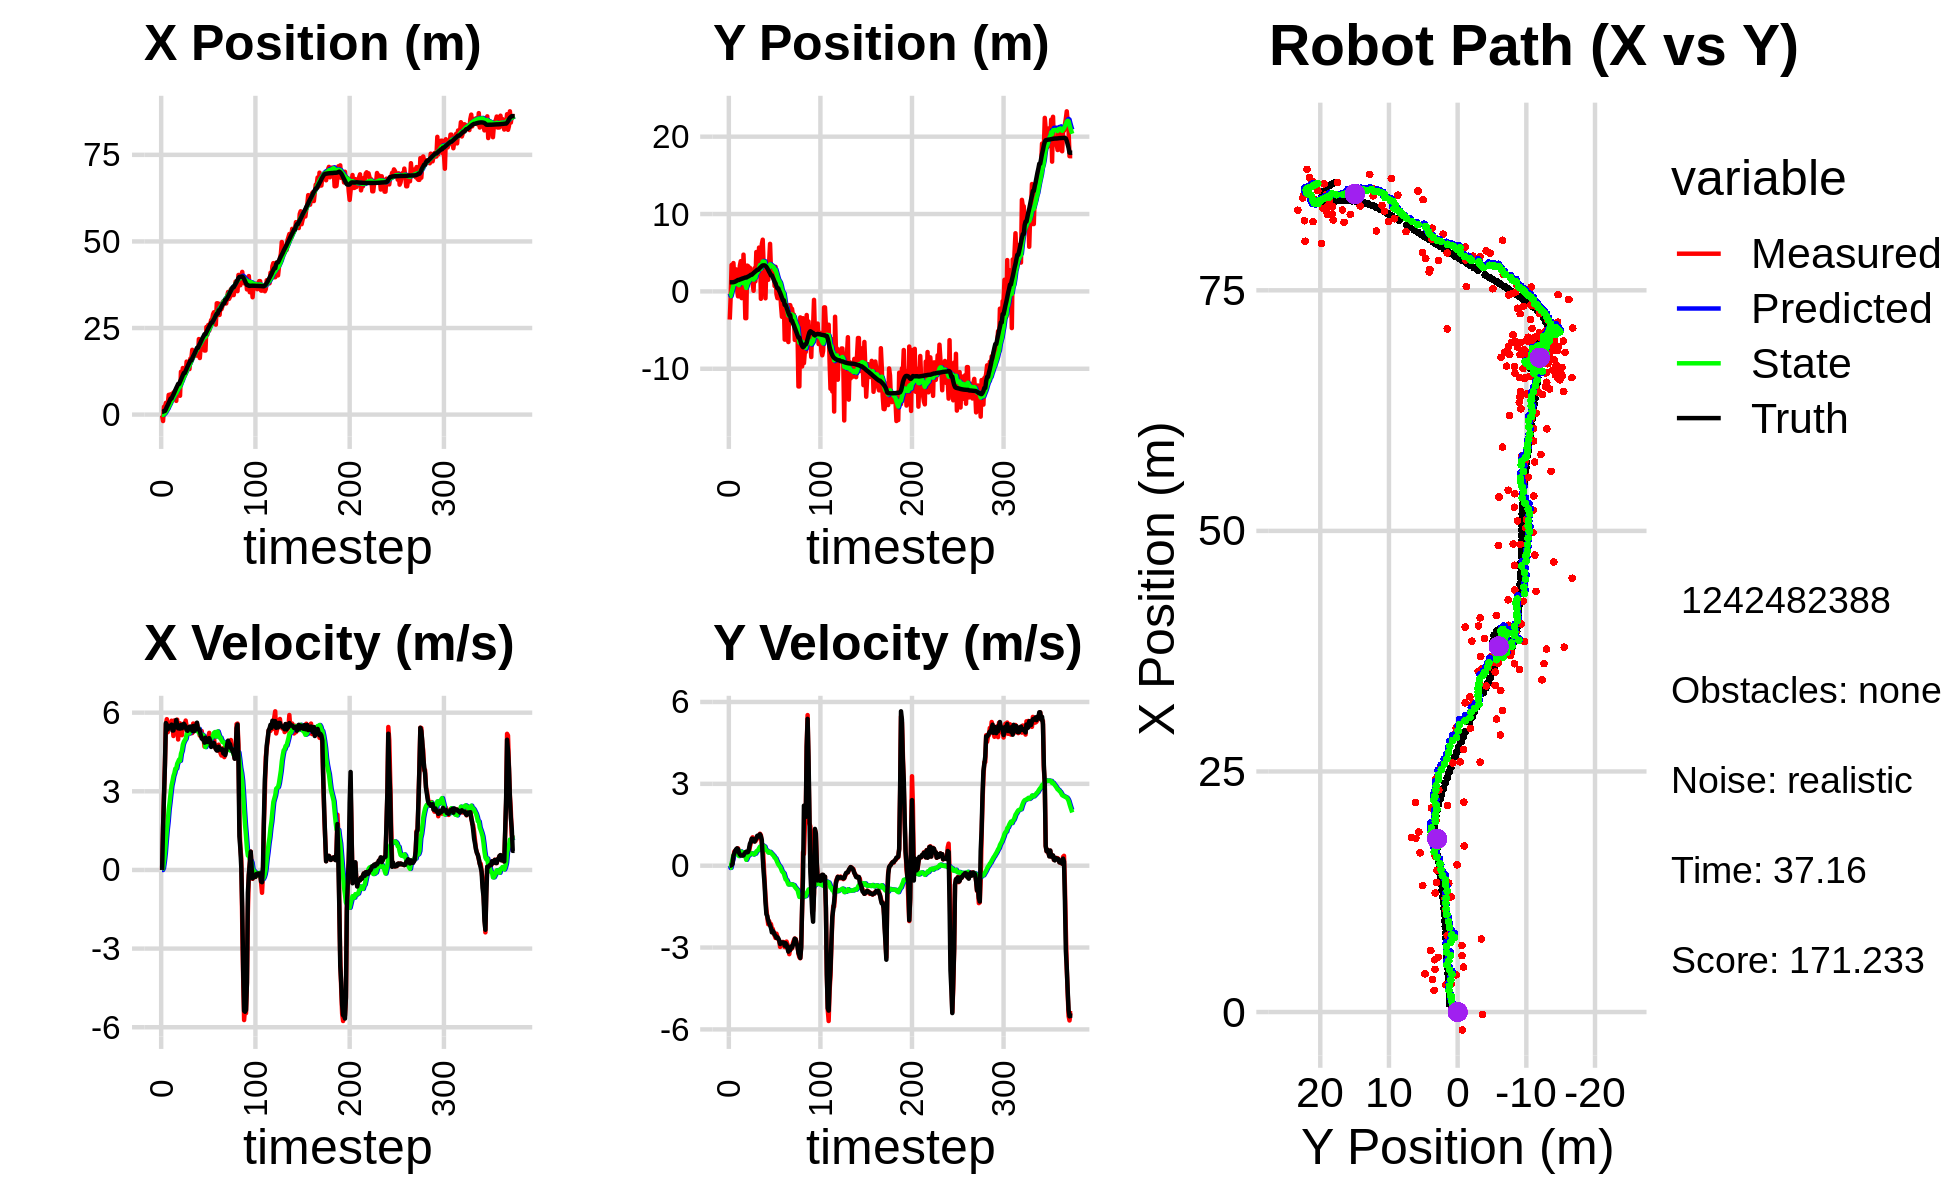

The file beside this chart, header and first rows:
-2.502841944700266996e-01, -3.639536261104856063e+00, 0.000000000000000000e+00, 0.000000000000000000e+00, 0.000000000000000000e+00, 0.000000000000000000e+00, 0.000000000000000000e+00, 0.000000000000000000e+00, -1.352518784766978087e-02, -2.794580271786793468e-01, 0.000000000000000000e+00, 0.000000000000000000e+00, 8.086936474874955039e-01, 1.179600835915014523e+00, 0.000000000000000000e+00, 0.000000000000000000e+00, 0.000000000000000000e+00, -4.387618100736290216e-04
-2.502841944700266996e-01, -3.639536261104856063e+00, 0.000000000000000000e+00, -0.000000000000000000e+00, -1.352518784766978087e-02, -2.794580271786793468e-01, 0.000000000000000000e+00, 0.000000000000000000e+00, -2.548292961246374083e-02, -5.869638233590306342e-01, -2.397837280336197717e-03, -8.345656131612887163e-02, 8.086936474874955039e-01, 1.179600835915014523e+00, 0.000000000000000000e+00, 0.000000000000000000e+00, 0.000000000000000000e+00, 1.264079328393563628e-04
-1.858227491068020987e+00, -6.906931571974704864e-01, 1.616999777101253866e+00, -8.175716415120913962e-04, -2.572271334049736069e-02, -5.953094794906435006e-01, -2.397837280336197717e-03, -8.345656131612887163e-02, -8.511901553820817867e-02, -6.019824445902886012e-01, 7.191403782244167042e-02, -7.786498374522513033e-02, 8.232772348552366282e-01, 1.179603082342804754e+00, 1.600000000000000089e+00, 2.000000000000000042e-03, 1.600000023841857910e+00, 5.056101945228874683e-04
2.248049498086669651e+00, 3.421221488009326794e+00, 2.905974606809731853e+00, 1.212423378989077941e-02, -7.792761175596400747e-02, -6.097689429648111004e-01, 7.191403782244167042e-02, -7.786498374522513033e-02, 1.191367277689395071e-01, -1.379052315310952403e-01, 3.284654405687613687e-01, 8.811433212208458210e-02, 1.059014082001296986e+00, 1.180795901854728491e+00, 2.799999999999999822e+00, 1.799999999999999864e-02, 2.799999952316284180e+00, -4.172150511294603348e-03
2.248049498086669651e+00, 3.421221488009326794e+00, 4.047045288340746616e+00, 8.790501361574187822e-02, 1.519832718258156412e-01, -1.290937983188867877e-01, 3.284654405687613687e-01, 8.811433212208458210e-02, 3.896458079386436735e-01, 3.074547486794927398e-01, 6.585967687046856422e-01, 2.331864556416738676e-01, 1.059014082001296986e+00, 1.180795901854728491e+00, 4.000000000000000000e+00, 6.099999999999999867e-02, 4.000000000000000000e+00, -2.171737328171730042e-02
3.385761141730984303e+00, 3.665690649920785305e+00, 5.553776590587612638e+00, 3.202137275073189127e-01, 4.555054848091122377e-01, 3.307733942436601460e-01, 6.585967687046856422e-01, 2.331864556416738676e-01, 8.095812472806652726e-01, 7.589946304901380447e-01, 1.116582252220048810e+00, 3.752561227085465245e-01, 1.577751874736507576e+00, 1.192085732332168968e+00, 5.600999999999999979e+00, 3.559999999999999831e-01, 5.612999916076660156e+00, -5.759317055344581604e-02
2.823650181157056682e+00, 1.711464988933669717e+00, 5.751786751040194545e+00, 5.172767847606670744e-01, 9.212394725026701314e-01, 7.965202427609927582e-01, 1.116582252220048810e+00, 3.752561227085465245e-01, 1.231091440366823164e+00, 9.214935108398152330e-01, 1.526139731528881827e+00, 4.198330081881133102e-01, 2.211785078286548689e+00, 1.226286459283345120e+00, 5.538000000000000256e+00, 4.490000000000000102e-01, 5.556000232696533203e+00, -8.969194442033767700e-02
2.926143526907468040e+00, 9.545092423652588032e-01, 5.253628927224234246e+00, 5.467245925569891307e-01, 1.383705413519711325e+00, 9.634768116586265307e-01, 1.526139731528881827e+00, 4.198330081881133102e-01, 1.648285384670209464e+00, 9.677437684180472122e-01, 1.859052219550250351e+00, 4.255386663099139932e-01, 2.743061781119393139e+00, 1.271525754540046460e+00, 5.358999999999999986e+00, 5.470000000000000417e-01, 5.387000083923339844e+00, -1.036928370594978333e-01
5.690414905585670979e+00, 2.847646011875598404e+00, 5.596775624570718755e+00, 5.824345258036746076e-01, 1.834190606625234476e+00, 1.010297635049038689e+00, 1.859052219550250351e+00, 4.255386663099139932e-01, 2.254344331478483898e+00, 1.259005949200797225e+00, 2.297795393220372517e+00, 5.023911295771184005e-01, 3.361370802387016798e+00, 1.334863677385743408e+00, 5.482999999999999652e+00, 6.049999999999999822e-01, 5.515999794006347656e+00, -1.036928370594978333e-01
3.857231557454801507e+00, 2.382332375310516892e-01, 5.545862772020257125e+00, 6.252723033314606660e-01, 2.484123870800521328e+00, 1.309245062158508999e+00, 2.297795393220372517e+00, 5.023911295771184005e-01, 2.733649331658595916e+00, 1.172592829450658014e+00, 2.588874138214080745e+00, 4.675021671839427184e-01, 3.990917920982884226e+00, 1.405137210520996494e+00, 5.469000000000000306e+00, 6.360000000000000098e-01, 5.506000041961669922e+00, -1.122716069221496582e-01
5.852822422971144078e+00, -6.305100782019199546e-01, 5.524627606119306478e+00, 6.349876937266866195e-01, 2.992536745480003813e+00, 1.219343046169052203e+00, 2.588874138214080745e+00, 4.675021671839427184e-01, 3.328381694877602381e+00, 9.811045790090978658e-01, 2.927498829329510777e+00, 4.070911378490017496e-01, 4.620041609210849387e+00, 1.477246299027181742e+00, 5.491999999999999993e+00, 6.039999999999999813e-01, 5.525000095367431641e+00, -1.144354864954948425e-01
5.852822422971144078e+00, -6.305100782019199546e-01, 5.693251813991474286e+00, 5.420730686102528395e-01, 3.621131577810553281e+00, 1.021813692793998030e+00, 2.927498829329510777e+00, 4.070911378490017496e-01, 3.911795712583440388e+00, 8.083329647303947318e-01, 3.223238563318624017e+00, 3.540720813090082464e-01, 4.620041609210849387e+00, 1.477246299027181742e+00, 5.543000000000000149e+00, 4.829999999999999849e-01, 5.564000129699707031e+00, -9.492709487676620483e-02
4.444068908653062699e+00, 3.295334890300937847e+00, 5.498843311519317822e+00, 4.218361799269928492e-01, 4.234119568915303056e+00, 8.437401728612955454e-01, 3.223238563318624017e+00, 3.540720813090082464e-01, 4.366826879549003948e+00, 1.170055154379658680e+00, 3.385886327371616211e+00, 4.385919744677522769e-01, 5.254101515079753426e+00, 1.538761808622129301e+00, 5.318999999999999950e+00, 4.079999999999999738e-01, 5.335000038146972656e+00, -7.656366378068923950e-02
6.389057934743424205e+00, 3.909058703770073251e+00, 5.108988977135201281e+00, 3.919290424022580654e-01, 4.705415512286165836e+00, 1.213914351826433924e+00, 3.385886327371616211e+00, 4.385919744677522769e-01, 4.909770959267547141e+00, 1.567897052302420491e+00, 3.582345782202045470e+00, 5.253097313708979810e-01, 5.771633863623313765e+00, 1.578775538865607508e+00, 5.322000000000000064e+00, 3.739999999999999991e-01, 5.335000038146972656e+00, -7.656366378068923950e-02
4.666304230772093220e+00, -8.676514483049314608e-01, 5.701617666907075943e+00, 3.908743077930865173e-01, 5.268005537487751688e+00, 1.620428025439510256e+00, 3.582345782202045470e+00, 5.253097313708979810e-01, 5.338228374229588624e+00, 1.288123142067771454e+00, 3.691109235419379075e+00, 4.429618899142308552e-01, 6.408972501763789964e+00, 1.621927514497674361e+00, 5.522000000000000242e+00, 3.770000000000000018e-01, 5.533999919891357422e+00, -6.844788789749145508e-02
6.914303660335741952e+00, -6.152048563954696236e-01, 5.419280359268658032e+00, 3.715186781920586379e-01, 5.707339297771526709e+00, 1.332419331059194523e+00, 3.691109235419379075e+00, 4.429618899142308552e-01, 5.881118477031615832e+00, 1.073926979702265250e+00, 3.862193000090767825e+00, 3.812114710623765168e-01, 7.048834562247566993e+00, 1.665340378555303369e+00, 5.450000000000000178e+00, 3.709999999999999964e-01, 5.462999820709228516e+00, -6.844788789749145508e-02
3.963186502964705316e+00, 4.752372099767369740e+00, 5.690276569960294850e+00, 3.807392027999917938e-01, 6.267337777040692615e+00, 1.112048126808502957e+00, 3.862193000090767825e+00, 3.812114710623765168e-01, 6.204303489240278857e+00, 1.590006261800825493e+00, 3.865566551455115185e+00, 4.903810056919766236e-01, 7.680132627876202989e+00, 1.707589700421718426e+00, 5.721000000000000085e+00, 3.790000000000000036e-01, 5.734000205993652344e+00, -6.681090593338012695e-02
7.976722553257379111e+00, 1.514532863345344094e+00, 5.734336563707013390e+00, 4.103486414005044769e-01, 6.590860144385790598e+00, 1.639044362370023045e+00, 3.865566551455115185e+00, 4.903810056919766236e-01, 6.784987166688226878e+00, 1.620259168147605733e+00, 4.052414969861256822e+00, 4.850384484066853630e-01, 8.224875211652301843e+00, 1.745643212786187615e+00, 5.528999999999999915e+00, 4.440000000000000058e-01, 5.546000003814697266e+00, -7.143814116716384888e-02
7.588295221919724831e+00, -3.462932333629092252e+00, 4.976319883839066982e+00, 4.430062595513475920e-01, 7.190228663674352205e+00, 1.668763012988274230e+00, 4.052414969861256822e+00, 4.850384484066853630e-01, 7.266313172394481157e+00, 9.960750505625094453e-01, 4.130218298915592001e+00, 3.380546414811828049e-01, 8.855023146217964936e+00, 1.798925175028573076e+00, 5.402000000000000135e+00, 4.809999999999999831e-01, 5.423999786376953125e+00, -8.878880739212036133e-02
7.588295221919724831e+00, -3.462932333629092252e+00, 5.491283547435121370e+00, 4.888498009111828524e-01, 7.679335002286040712e+00, 1.029880514710627804e+00, 4.130218298915592001e+00, 3.380546414811828049e-01, 7.744202656098607029e+00, 4.474793255197184738e-01, 4.210975491083741140e+00, 2.160951603209834704e-01, 8.855023146217964936e+00, 1.798925175028573076e+00, 5.399000000000000021e+00, 5.140000000000000124e-01, 5.423999786376953125e+00, -8.878880739212036133e-02
5.433027029525350216e+00, 3.336416139593826991e+00, 5.592457143340732628e+00, 5.026385675157152289e-01, 8.165300205206980522e+00, 4.690888415518168486e-01, 4.210975491083741140e+00, 2.160951603209834704e-01, 8.046831679245100233e+00, 8.511143583254241474e-01, 4.162810384496081539e+00, 2.991306185478611601e-01, 9.482651472269001403e+00, 1.859519019039267196e+00, 5.391000000000000014e+00, 4.879999999999999893e-01, 5.413000106811523438e+00, -8.963710069656372070e-02
1.236739039442560539e+01, 3.268980696226155391e+00, 5.413179963140246187e+00, 4.865255025901251695e-01, 8.463112717694707854e+00, 8.810274201802102967e-01, 4.162810384496081539e+00, 2.991306185478611601e-01, 8.801028094643179145e+00, 1.197068756355443409e+00, 4.432033307972397473e+00, 3.657369738008291460e-01, 1.010701441760205022e+01, 1.917301608777490562e+00, 5.532000000000000028e+00, 5.020000000000000018e-01, 5.554999828338623047e+00, -8.963710069656372070e-02
1.063443467825641520e+01, 1.775409175537415285e+00, 5.140756752436937305e+00, 5.100733959774184090e-01, 9.244231425440418093e+00, 1.233642453735526390e+00, 4.432033307972397473e+00, 3.657369738008291460e-01, 9.378323694561874646e+00, 1.307970933541238612e+00, 4.544030194426311731e+00, 3.821962636274064962e-01, 1.073964762676459550e+01, 1.977678193717099964e+00, 5.403999999999999915e+00, 6.199999999999999956e-01, 5.439000129699707031e+00, -9.889776259660720825e-02
1.344612669972237207e+01, 3.057017042930565420e+00, 5.497329392008592386e+00, 6.942977241779401121e-01, 9.832726714004506263e+00, 1.346190559903979178e+00, 4.544030194426311731e+00, 3.821962636274064962e-01, 1.013510174184705903e+01, 1.576454701046421158e+00, 4.779834200688769741e+00, 4.306434087529936727e-01, 1.136080241221097786e+01, 2.054243041982505069e+00, 5.451999999999999957e+00, 8.000000000000000444e-01, 5.510000228881835938e+00, -1.256321072578430176e-01
1.181704670187914985e+01, 1.816760077688714059e+00, 5.446369456874665893e+00, 8.349624311911563179e-01, 1.061308516191593654e+01, 1.619519041921720470e+00, 4.779834200688769741e+00, 4.306434087529936727e-01, 1.073196562680570487e+01, 1.655605233289507927e+00, 4.879781978478321847e+00, 4.417366722368787912e-01, 1.199197840694301220e+01, 2.149812890631054074e+00, 5.576999999999999957e+00, 8.699999999999999956e-01, 5.644999980926513672e+00, -1.521218568086624146e-01
1.181704670187914985e+01, 1.816760077688714059e+00, 5.504244057567468040e+00, 9.696498700735937115e-01, 1.121994382465353723e+01, 1.699778900513195801e+00, 4.879781978478321847e+00, 4.417366722368787912e-01, 1.129413342635713136e+01, 1.728389945106549419e+00, 4.947348689349806428e+00, 4.523587634883731723e-01, 1.199197840694301220e+01, 2.149812890631054074e+00, 5.525999999999999801e+00, 9.889999999999999902e-01, 5.613999843597412109e+00, -1.743748933076858521e-01
1.196026647118535990e+01, 9.723501945933255008e-01, 5.698864800100698957e+00, 1.040092089001767750e+00, 1.178886829529211155e+01, 1.773625821455386831e+00, 4.947348689349806428e+00, 4.523587634883731723e-01, 1.183979241333945964e+01, 1.684867438847562182e+00, 5.001830527829924655e+00, 4.414871394689179329e-01, 1.262978243860309568e+01, 2.260051204917608469e+00, 5.450000000000000178e+00, 9.859999999999999876e-01, 5.538000106811523438e+00, -1.805217862129211426e-01
1.529972410187736287e+01, 8.022661485112123070e-02, 5.474380054331679624e+00, 9.251310874877466395e-01, 1.233997546612245166e+01, 1.729016152794454086e+00, 5.001830527829924655e+00, 4.414871394689179329e-01, 1.257181237357496428e+01, 1.528284055387702178e+00, 5.175379320080902623e+00, 4.092989052966019559e-01, 1.325880694442464858e+01, 2.374479486182218935e+00, 5.336999999999999744e+00, 9.160000000000000364e-01, 5.414999961853027344e+00, -1.674111336469650269e-01
1.472967755788864608e+01, 2.996372832870073832e+00, 5.387610519154559796e+00, 9.104676564430390640e-01, 1.308935030558305534e+01, 1.569213945917362407e+00, 5.175379320080902623e+00, 4.092989052966019559e-01, 1.321527592168050802e+01, 1.765092337973894754e+00, 5.268471761470244985e+00, 4.489450430487115229e-01, 1.387406992899804337e+01, 2.478643252680120757e+00, 5.307999999999999829e+00, 8.820000000000000062e-01, 5.381000041961669922e+00, -1.674111336469650269e-01
1.339588820985562023e+01, 1.300814940167340561e+00, 5.375125084211674675e+00, 8.942203533406954952e-01, 1.374212309782753216e+01, 1.809986842278765939e+00, 5.268471761470244985e+00, 4.489450430487115229e-01, 1.372336651540892838e+01, 1.755069113701811512e+00, 5.258097723376672583e+00, 4.430710314560855068e-01, 1.448436236437767555e+01, 2.581020667822236270e+00, 5.368999999999999773e+00, 9.370000000000000551e-01, 5.449999809265136719e+00, -1.648529171943664551e-01
1.313364577292227153e+01, 5.088923170150101427e+00, 5.373442148335479729e+00, 9.512970428539589962e-01, 1.424917628774659484e+01, 1.799376216847420107e+00, 5.258097723376672583e+00, 4.430710314560855068e-01, 1.417694244546785676e+01, 2.233720680603013875e+00, 5.210718112451006689e+00, 5.230214904214961491e-01, 1.499979853635112370e+01, 2.672419741180836805e+00, 5.461999999999999744e+00, 9.989999999999999991e-01, 5.552999973297119141e+00, -1.752212643623352051e-01
1.616779750569503449e+01, 3.201142980530890192e+00, 5.211291651816635451e+00, 9.980369677932298123e-01, 1.469801425671295725e+01, 2.286022829645163679e+00, 5.210718112451006689e+00, 5.230214904214961491e-01, 1.480106807108414557e+01, 2.414311733265635418e+00, 5.282456183960769991e+00, 5.489253763772899974e-01, 1.562731432923046881e+01, 2.793712689096081725e+00, 5.471000000000000085e+00, 1.094000000000000083e+00, 5.578999996185302734e+00, -1.892230957746505737e-01
1.616779750569503449e+01, 3.201142980530890192e+00, 5.320166794965152768e+00, 1.081603068057164441e+00, 1.532931368948022310e+01, 2.469204270903364584e+00, 5.282456183960769991e+00, 5.489253763772899974e-01, 1.539003410485358003e+01, 2.575018306770562315e+00, 5.325658350340631841e+00, 5.710718021176627301e-01, 1.562731432923046881e+01, 2.793712689096081725e+00, 5.440000000000000391e+00, 1.108000000000000096e+00, 5.551000118255615234e+00, -2.005689889192581177e-01
1.870849299438067348e+01, 5.664888455950976898e+00, 5.221444135317281798e+00, 1.050142569974909401e+00, 1.592259993988764322e+01, 2.632125486982328511e+00, 5.325658350340631841e+00, 5.710718021176627301e-01, 1.611250999639486992e+01, 3.030889492024751330e+00, 5.455149702278859536e+00, 6.414580122208678459e-01, 1.625407099756456120e+01, 2.921147419762607278e+00, 5.307999999999999829e+00, 1.068000000000000060e+00, 5.414000034332275391e+00, -1.984733045101165771e-01
1.654447039948795606e+01, 5.473359420108407924e+00, 5.585781076775750975e+00, 1.169998391861552411e+00, 1.665802496662275445e+01, 3.095035293246838126e+00, 5.455149702278859536e+00, 6.414580122208678459e-01, 1.665680028090573828e+01, 3.410644460375046982e+00, 5.457595316337546798e+00, 6.975511925217555698e-01, 1.686856532144440379e+01, 3.045370890961262678e+00, 5.495000000000000107e+00, 1.149999999999999911e+00, 5.613999843597412109e+00, -2.064750641584396362e-01
1.725191828593744248e+01, -9.601343130801448522e-01, 5.364363399506135721e+00, 1.119823882172719109e+00, 1.720255981253949429e+01, 3.480399579627222462e+00, 5.457595316337546798e+00, 6.975511925217555698e-01, 1.720121379521769001e+01, 2.922551529384611158e+00, 5.454305025282289776e+00, 6.096435201920442637e-01, 1.739117693931305197e+01, 3.154494001368874034e+00, 5.291000000000000369e+00, 1.074999999999999956e+00, 5.399000167846679688e+00, -2.057970166206359863e-01
1.805143633146715842e+01, 6.100771977189586970e+00, 5.572941273756798708e+00, 7.853070175280171261e-01, 1.774664429774592023e+01, 2.983515881403815406e+00, 5.454305025282289776e+00, 6.096435201920442637e-01, 1.777412401375725182e+01, 3.384882476004027030e+00, 5.476413390011240168e+00, 6.756169581556740189e-01, 1.800264811498885820e+01, 3.278539492338117256e+00, 5.338000000000000078e+00, 9.409999999999999476e-01, 5.421000003814697266e+00, -1.399925351142883301e-01
1.813784459228046941e+01, 6.684628321980815358e+00, 5.357074023719086142e+00, 7.548882390084270533e-01, 1.832176535275837637e+01, 3.452444171819594398e+00, 5.476413390011240168e+00, 6.756169581556740189e-01, 1.830272314657806376e+01, 3.865975480625448490e+00, 5.460155513810808436e+00, 7.420983351156303920e-01, 1.862348055859978402e+01, 3.356863095577365286e+00, 5.511999999999999567e+00, 2.849999999999999756e-01, 5.519000053405761719e+00, -1.399925351142883301e-01
1.702650713949155659e+01, 3.368772524742795316e+00, 5.575791949180023188e+00, 1.160806348069722549e-01, 1.884873869795914558e+01, 3.940185314137011563e+00, 5.460155513810808436e+00, 7.420983351156303920e-01, 1.872696412217099038e+01, 3.854397898285772506e+00, 5.378390325858992682e+00, 7.242671721972000487e-01, 1.926143908500664992e+01, 3.366260841191930364e+00, 5.618000000000000327e+00, -2.399999999999999911e-01, 5.623000144958496094e+00, -2.081567421555519104e-02
1.702650713949155659e+01, 3.368772524742795316e+00, 5.450538517056045862e+00, -5.169659851625794111e-01, 1.926480315475689054e+01, 3.926824615505492666e+00, 5.378390325858992682e+00, 7.242671721972000487e-01, 1.911162374315997425e+01, 3.830286824840592352e+00, 5.273688827467095663e+00, 7.008390854743535847e-01, 1.926143908500664992e+01, 3.366260841191930364e+00, 5.363999999999999879e+00, -6.680000000000000382e-01, 5.406000137329101562e+00, 9.456388652324676514e-02
2.180916297434069762e+01, -8.920523384774808884e-01, 5.307038046509914508e+00, -1.125155208124430706e+00, 1.963899262590668471e+01, 3.900370733388027755e+00, 5.273688827467095663e+00, 7.008390854743535847e-01, 1.979283087442538402e+01, 3.254217892622329966e+00, 5.381513286587959577e+00, 5.889460387302544175e-01, 1.989066386255536401e+01, 3.298582866440535000e+00, 5.371999999999999886e+00, -1.328000000000000069e+00, 5.533999919891357422e+00, 2.089183330535888672e-01
1.633514046660409136e+01, 3.316679521935088193e+00, 5.124470196343408723e+00, -1.591779849727154694e+00, 2.033098220308417936e+01, 3.313112496495355330e+00, 5.381513286587959577e+00, 5.889460387302544175e-01, 2.003765010987219242e+01, 3.269643530431980860e+00, 5.171029097964582988e+00, 5.681409740027646427e-01, 2.040197062532784500e+01, 3.181293083903976360e+00, 5.296999999999999709e+00, -1.772999999999999909e+00, 5.585999965667724609e+00, 3.011742234230041504e-01
1.990989696981236179e+01, 3.145191146624040091e+00, 5.161298071661020614e+00, -1.894467684979574962e+00, 2.055475301966865231e+01, 3.326457627832257291e+00, 5.171029097964582988e+00, 5.681409740027646427e-01, 2.050905055026527180e+01, 3.254382499522390226e+00, 5.139001147008670500e+00, 5.415092919819516348e-01, 2.101230883611124156e+01, 2.989197685571164165e+00, 5.144000000000000128e+00, -1.850999999999999979e+00, 5.467000007629394531e+00, 3.517849147319793701e-01
2.146430479023797488e+01, 1.497491314610246205e+00, 5.300257579441194800e+00, -2.148075655279842344e+00, 2.102295066496613885e+01, 3.308533428720585423e+00, 5.139001147008670500e+00, 5.415092919819516348e-01, 2.106219380206717418e+01, 3.025910073620799778e+00, 5.170368579504310169e+00, 4.821839093138099441e-01, 2.160326838507915781e+01, 2.770414902372599020e+00, 5.016000000000000014e+00, -2.011000000000000121e+00, 5.403999805450439453e+00, 3.850477337837219238e-01
2.120943856283048135e+01, 3.816625310873227761e+00, 5.012955675996796145e+00, -2.031638630238215004e+00, 2.157923066001760404e+01, 3.074128464552180695e+00, 5.170368579504310169e+00, 4.821839093138099441e-01, 2.154520195731977594e+01, 3.119055661127903445e+00, 5.142724066540515615e+00, 4.733589266912041071e-01, 2.217781043034770150e+01, 2.536657049787326201e+00, 4.980000000000000426e+00, -2.111000000000000210e+00, 5.408999919891357422e+00, 3.850477337837219238e-01
2.176232159127117427e+01, 6.147519066756093942e+00, 5.027340309711703981e+00, -2.153092870324486707e+00, 2.205947436397382688e+01, 3.166391553797023750e+00, 5.142724066540515615e+00, 4.733589266912041071e-01, 2.203270240489677079e+01, 3.492861233650394581e+00, 5.121188475050702849e+00, 5.056133000733979976e-01, 2.265395617512794502e+01, 2.332458927271136684e+00, 4.987000000000000099e+00, -2.186999999999999833e+00, 5.446000099182128906e+00, 4.046427905559539795e-01
1.849467301372396477e+01, 2.787148489926534189e+00, 4.705585659963821499e+00, -2.139164821784460546e+00, 2.254482125240184232e+01, 3.543422563657734337e+00, 5.121188475050702849e+00, 5.056133000733979976e-01, 2.223952441358616738e+01, 3.397038046490972629e+00, 4.898368316481974460e+00, 4.683256150187345423e-01, 2.321968722377079075e+01, 2.073911502038631394e+00, 4.855999999999999872e+00, -2.281000000000000139e+00, 5.364999771118164062e+00, 4.266736805438995361e-01
1.849467301372396477e+01, 2.787148489926534189e+00, 4.835934785543333447e+00, -2.313883403369949576e+00, 2.272936124523436519e+01, 3.443870607992846278e+00, 4.898368316481974460e+00, 4.683256150187345423e-01, 2.242932166443352315e+01, 3.307957982550976173e+00, 4.688134856310899323e+00, 4.321358071040986570e-01, 2.321968722377079075e+01, 2.073911502038631394e+00, 5.046000000000000263e+00, -2.443999999999999950e+00, 5.606999874114990234e+00, 4.462814033031463623e-01
2.528849899768470166e+01, 2.500034942835594354e+00, 4.741523310104851063e+00, -2.318456256037221497e+00, 2.289813515006461131e+01, 3.351171563261385877e+00, 4.688134856310899323e+00, 4.321358071040986570e-01, 2.306843335110169946e+01, 3.191792829677160714e+00, 4.807915142820838206e+00, 3.931106232069377926e-01, 2.378782248541429567e+01, 1.801516368665347478e+00, 4.879999999999999893e+00, -2.388999999999999790e+00, 5.433000087738037109e+00, 4.547836482524871826e-01
2.307580006124913297e+01, 2.739327861505270967e+00, 4.940141456052447033e+00, -2.467282833933480468e+00, 2.354922486538378479e+01, 3.231103891997854305e+00, 4.807915142820838206e+00, 3.931106232069377926e-01, 2.352285173829046272e+01, 3.115515126806724933e+00, 4.792919042079866188e+00, 3.600992920714702339e-01, 2.435406851759749713e+01, 1.523820354128684551e+00, 4.883000000000000007e+00, -2.439000000000000057e+00, 5.458000183105468750e+00, 4.631960391998291016e-01
2.588257461810646021e+01, 6.955477588234131314e-01, 5.054497325946166519e+00, -2.560392846495775032e+00, 2.400214364249844934e+01, 3.151525056013872117e+00, 4.792919042079866188e+00, 3.600992920714702339e-01, 2.414742172528803010e+01, 2.787478947937896301e+00, 4.900566993865965060e+00, 2.917047865915677884e-01, 2.491414237022395639e+01, 1.243631004024818631e+00, 4.988999999999999879e+00, -2.531000000000000139e+00, 5.593999862670898438e+00, 4.688797295093536377e-01
2.425257360980591770e+01, 3.180282963931459594e+00, 5.229344130842723537e+00, -2.648962783251253672e+00, 2.463747842467462590e+01, 2.816649426597053196e+00, 4.900566993865965060e+00, 2.917047865915677884e-01, 2.462743379321929638e+01, 2.808310822463310874e+00, 4.901898253610286638e+00, 2.740241638194217955e-01, 2.539202475584375307e+01, 1.001214160943715736e+00, 5.027999999999999581e+00, -2.563000000000000167e+00, 5.643000125885009766e+00, 4.688797295093536377e-01
2.599445248605657000e+01, -3.611514125452478519e-01, 4.829264263470086860e+00, -2.491297420904063475e+00, 2.511762361858032477e+01, 2.835713238845253059e+00, 4.901898253610286638e+00, 2.740241638194217955e-01, 2.517534173741284320e+01, 2.382282639904964139e+00, 4.940200370627186643e+00, 1.949851704481352643e-01, 2.596811747562959738e+01, 7.025329315731023705e-01, 4.932000000000000384e+00, -2.644000000000000128e+00, 5.596000194549560547e+00, 4.762669205665588379e-01
2.728760707406921426e+01, -8.714928488842971221e-01, 4.756885779921719681e+00, -2.599861288249331714e+00, 2.566936177447556133e+01, 2.401781156949777785e+00, 4.940200370627186643e+00, 1.949851704481352643e-01, 2.577334679441597842e+01, 1.938753001433157763e+00, 5.007878720819353369e+00, 1.150007104978079259e-01, 2.652461314185090657e+01, 3.977991489605809949e-01, 4.692000000000000171e+00, -2.623000000000000220e+00, 5.375999927520751953e+00, 5.001882314682006836e-01
2.728760707406921426e+01, -8.714928488842971221e-01, 4.806831817384258798e+00, -2.697501214930820623e+00, 2.627413466649791474e+01, 1.950253072482938554e+00, 5.007878720819353369e+00, 1.150007104978079259e-01, 2.633481617091715776e+01, 1.544290921650886883e+00, 5.044993459390365587e+00, 4.338217368362214110e-02, 2.652461314185090657e+01, 3.977991489605809949e-01, 4.751000000000000334e+00, -2.664000000000000146e+00, 5.447000026702880859e+00, 5.113866925239562988e-01
2.894171989003298506e+01, 2.869006540609634892e-01, 4.793836749939921482e+00, -2.752800731131132217e+00, 2.683931551685619610e+01, 1.548629139019249035e+00, 5.044993459390365587e+00, 4.338217368362214110e-02, 2.697374191255307707e+01, 1.339734016768022729e+00, 5.132126270924644906e+00, -4.770743441638164439e-04, 2.706624293352977162e+01, 9.383697676725119563e-02, 4.756000000000000227e+00, -2.745999999999999996e+00, 5.492000102996826172e+00, 5.212610363960266113e-01
2.954830813445954618e+01, 2.001431728360588969e-01, 5.070252454530583819e+00, -2.977740988258010812e+00, 2.748695453964554147e+01, 1.339686309333606440e+00, 5.132126270924644906e+00, -4.770743441638164439e-04, 2.762825292659764997e+01, 1.143311182240239976e+00, 5.228826783113527554e+00, -4.327906035656947648e-02, 2.752132391952704538e+01, -1.674105382067671011e-01, 4.844999999999999751e+00, -2.871999999999999886e+00, 5.631999969482421875e+00, 5.310262441635131836e-01
2.948000979416933021e+01, -1.842330858540230043e+00, 4.667723540379549618e+00, -2.821076551420730993e+00, 2.815113560490900113e+01, 1.138983276204583062e+00, 5.228826783113527554e+00, -4.327906035656947648e-02, 2.821537874423831127e+01, 7.150094746578804505e-01, 5.259310000430898135e+00, -1.158192317301683927e-01, 2.807447791111414759e+01, -4.932474355854912784e-01, 4.714999999999999858e+00, -2.839999999999999858e+00, 5.504000186920166016e+00, 5.436335206031799316e-01
2.596810174023601192e+01, -3.285499736985876940e+00, 4.683921425909368885e+00, -2.863734897434578652e+00, 2.874130974428140206e+01, 7.034275514848635780e-01, 5.259310000430898135e+00, -1.158192317301683927e-01, 2.851729226591304212e+01, 1.538213140568455151e-01, 5.088960564576590961e+00, -2.048492031456498053e-01, 2.861757731492578571e+01, -8.218886111466993105e-01, 4.607999999999999652e+00, -2.814000000000000057e+00, 5.399000167846679688e+00, 5.487574338912963867e-01
3.213354849800611390e+01, -1.095288865673056611e+00, 4.568743236937289787e+00, -2.793315313246396148e+00, 2.902618832237070023e+01, 1.333363937422805401e-01, 5.088960564576590961e+00, -2.048492031456498053e-01, 2.921719559892638429e+01, -6.632804966101968347e-02, 5.208636560616537459e+00, -2.452547563747325965e-01, 2.914528155367310802e+01, -1.145130799022113344e+00, 4.557999999999999829e+00, -2.818000000000000060e+00, 5.359000205993652344e+00, 5.487574338912963867e-01
3.213354849800611390e+01, -1.095288865673056611e+00, 4.553177032684612158e+00, -2.818617411659551042e+00, 2.973805925498803759e+01, -9.085352529849294312e-02, 5.208636560616537459e+00, -2.452547563747325965e-01, 2.987220379219068533e+01, -2.618090667609464517e-01, 5.285345915369648928e+00, -2.814827662791687390e-01, 2.914528155367310802e+01, -1.145130799022113344e+00, 4.557999999999999829e+00, -2.818000000000000060e+00, 5.462999820709228516e+00, 5.543049573898315430e-01
... 315 more rows
